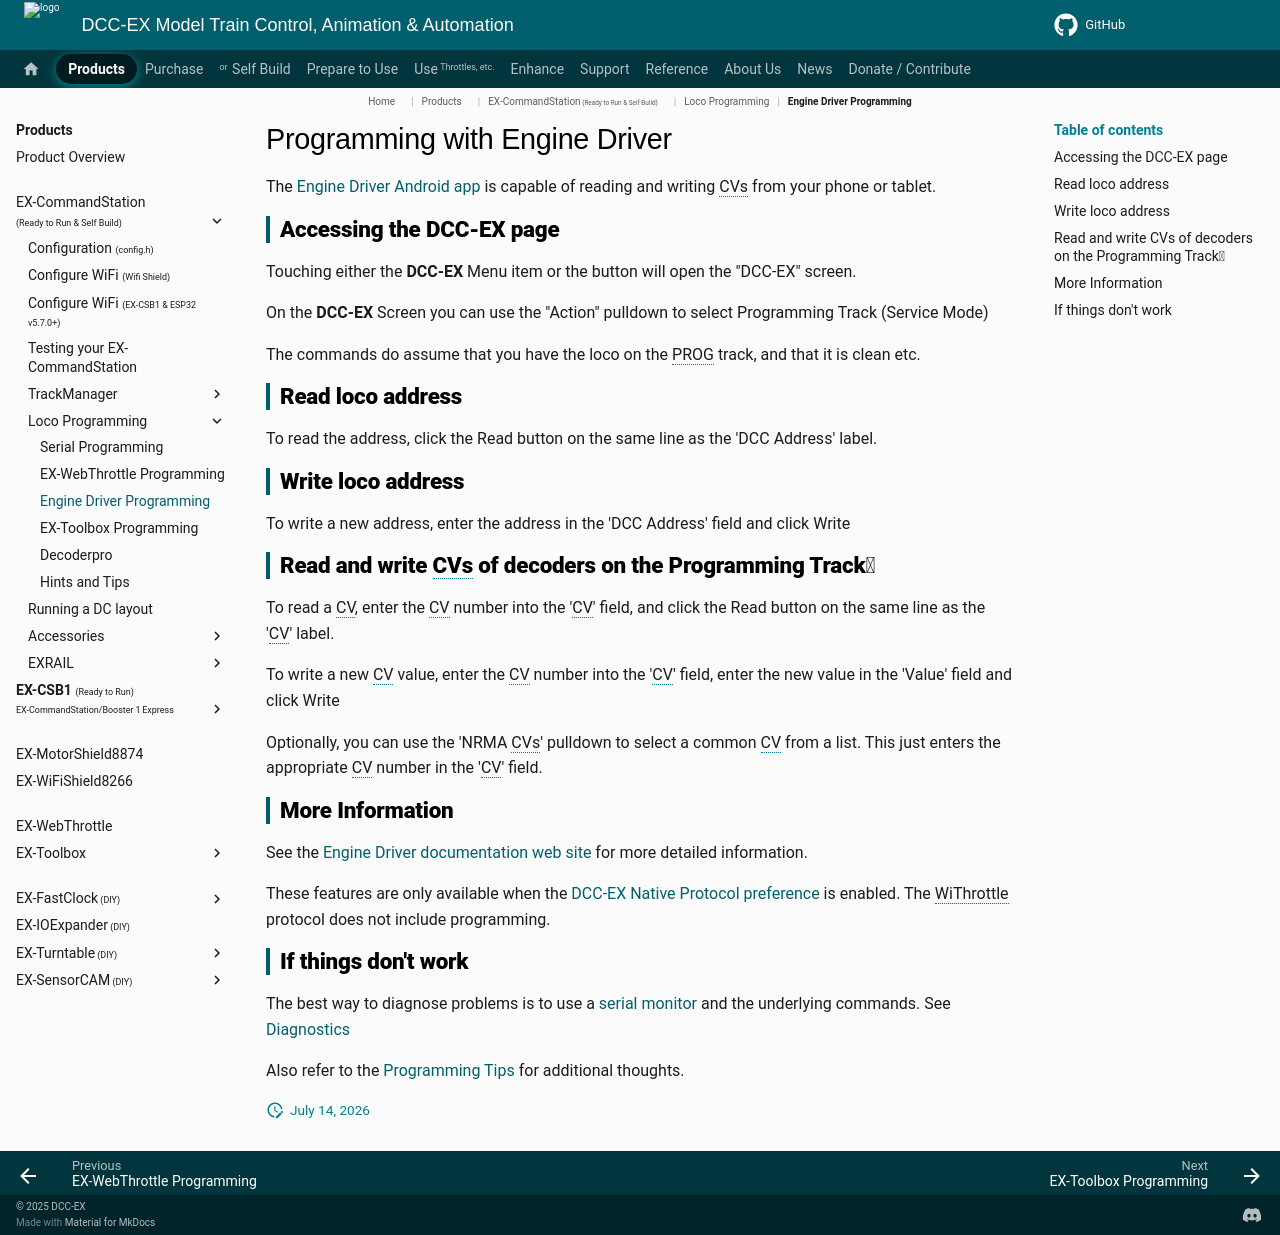

repository: DCC-EX/mkdocs-test · page: products/ex-commandstation/loco-programming/engine-driver-programming/index.html · generator: mkdocs

# Programming with Engine Driver

The [Engine Driver Android app](https://play.google.com/store/apps/details?id=jmri.enginedriver) is capable of reading and writing CVs from your phone or tablet.

## Accessing the DCC-EX page

Touching either the **DCC-EX** Menu item or the button will open the "DCC-EX" screen.

On the **DCC-EX** Screen you can use the "Action" pulldown to select Programming Track (Service Mode)

The commands do assume that you have the loco on the PROG track, and that it is clean etc.

## Read loco address

To read the address, click the Read button on the same line as the 'DCC Address' label.

## Write loco address

To write a new address, enter the address in the 'DCC Address' field and click Write

## Read and write CVs of decoders on the Programming Track

To read a CV, enter the CV number into the 'CV' field, and click the Read button on the same line as the 'CV' label.

To write a new CV value, enter the CV number into the 'CV' field, enter the new value in the 'Value' field and click Write

Optionally, you can use the 'NRMA CVs' pulldown to select a common CV from a list. This just enters the appropriate CV number in the 'CV' field.

## More Information

See the [Engine Driver documentation web site](https://enginedriver.mstevetodd.com/operation/dcc-ex-native-protocol.html#gsc.tab=0) for more detailed information.

These features are only available when the [DCC-EX Native Protocol preference](https://enginedriver.mstevetodd.com/operation/dcc-ex-native-protocol.html#how-to-enable-the-dcc-ex-native-protocol) is enabled. The WiThrottle protocol does not include programming.

## If things don't work

The best way to diagnose problems is to use a [serial monitor](../../../reference/tools/serial-monitor_not_in_nav.md) and the underlying commands. See [Diagnostics](/products/ex-commandstation/loco-programming/serial-programming.md#diagnostics-when-things-dont-work)

Also refer to the [Programming Tips](programming-tips.md) for additional thoughts.

--8<-- "snippets/abbr.md"
